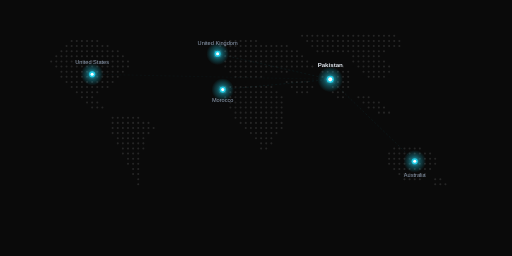
t = 0.00 s
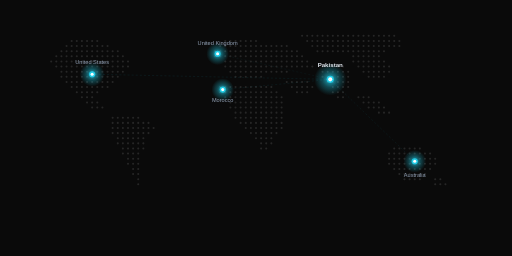
t = 0.81 s
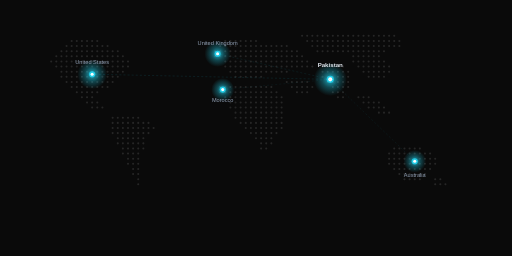
t = 1.58 s
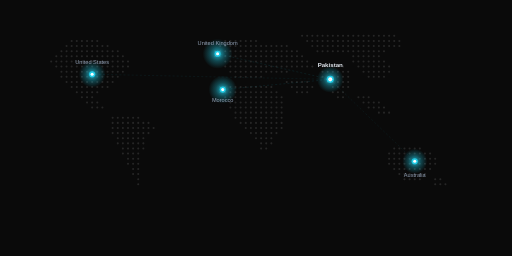
t = 2.38 s
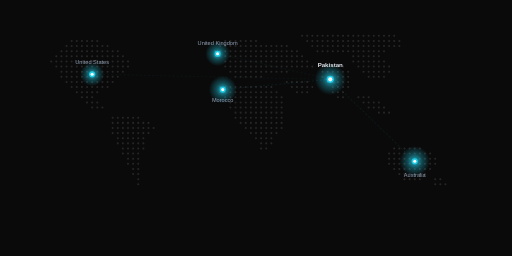
t = 3.19 s
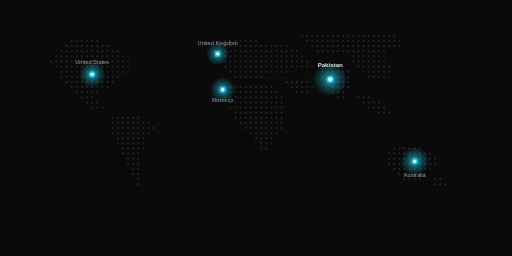
t = 3.60 s

The animated SVG that drew these frames (rendered in a browser with its animation timeline set to each time). Animation: 9 SMIL elements (animate=9); one cycle of 4.80 s, repeats indefinitely.

<svg xmlns="http://www.w3.org/2000/svg" viewBox="0 0 1000 500">
<defs>
  <radialGradient id="glow">
    <stop offset="0%" stop-color="#22d3ee" stop-opacity="0.8"/>
    <stop offset="50%" stop-color="#22d3ee" stop-opacity="0.3"/>
    <stop offset="100%" stop-color="#22d3ee" stop-opacity="0"/>
  </radialGradient>
</defs>
<rect width="1000" height="500" fill="#0a0a0a"/>
<!-- North America -->
<g fill="#333" opacity="0.7">
<!-- Canada/Alaska -->
<circle cx="140" cy="80" r="2"/><circle cx="150" cy="80" r="2"/><circle cx="160" cy="80" r="2"/><circle cx="170" cy="80" r="2"/><circle cx="180" cy="80" r="2"/><circle cx="190" cy="80" r="2"/>
<circle cx="130" cy="90" r="2"/><circle cx="140" cy="90" r="2"/><circle cx="150" cy="90" r="2"/><circle cx="160" cy="90" r="2"/><circle cx="170" cy="90" r="2"/><circle cx="180" cy="90" r="2"/><circle cx="190" cy="90" r="2"/><circle cx="200" cy="90" r="2"/><circle cx="210" cy="90" r="2"/>
<circle cx="120" cy="100" r="2"/><circle cx="130" cy="100" r="2"/><circle cx="140" cy="100" r="2"/><circle cx="150" cy="100" r="2"/><circle cx="160" cy="100" r="2"/><circle cx="170" cy="100" r="2"/><circle cx="180" cy="100" r="2"/><circle cx="190" cy="100" r="2"/><circle cx="200" cy="100" r="2"/><circle cx="210" cy="100" r="2"/><circle cx="220" cy="100" r="2"/><circle cx="230" cy="100" r="2"/>
<circle cx="110" cy="110" r="2"/><circle cx="120" cy="110" r="2"/><circle cx="130" cy="110" r="2"/><circle cx="140" cy="110" r="2"/><circle cx="150" cy="110" r="2"/><circle cx="160" cy="110" r="2"/><circle cx="170" cy="110" r="2"/><circle cx="180" cy="110" r="2"/><circle cx="190" cy="110" r="2"/><circle cx="200" cy="110" r="2"/><circle cx="210" cy="110" r="2"/><circle cx="220" cy="110" r="2"/><circle cx="230" cy="110" r="2"/><circle cx="240" cy="110" r="2"/>
<circle cx="100" cy="120" r="2"/><circle cx="110" cy="120" r="2"/><circle cx="120" cy="120" r="2"/><circle cx="130" cy="120" r="2"/><circle cx="140" cy="120" r="2"/><circle cx="150" cy="120" r="2"/><circle cx="160" cy="120" r="2"/><circle cx="170" cy="120" r="2"/><circle cx="180" cy="120" r="2"/><circle cx="190" cy="120" r="2"/><circle cx="200" cy="120" r="2"/><circle cx="210" cy="120" r="2"/><circle cx="220" cy="120" r="2"/><circle cx="230" cy="120" r="2"/><circle cx="240" cy="120" r="2"/><circle cx="250" cy="120" r="2"/>
<!-- USA -->
<circle cx="110" cy="130" r="2"/><circle cx="120" cy="130" r="2"/><circle cx="130" cy="130" r="2"/><circle cx="140" cy="130" r="2"/><circle cx="150" cy="130" r="2"/><circle cx="160" cy="130" r="2"/><circle cx="170" cy="130" r="2"/><circle cx="180" cy="130" r="2"/><circle cx="190" cy="130" r="2"/><circle cx="200" cy="130" r="2"/><circle cx="210" cy="130" r="2"/><circle cx="220" cy="130" r="2"/><circle cx="230" cy="130" r="2"/><circle cx="240" cy="130" r="2"/><circle cx="250" cy="130" r="2"/>
<circle cx="120" cy="140" r="2"/><circle cx="130" cy="140" r="2"/><circle cx="140" cy="140" r="2"/><circle cx="150" cy="140" r="2"/><circle cx="160" cy="140" r="2"/><circle cx="170" cy="140" r="2"/><circle cx="180" cy="140" r="2"/><circle cx="190" cy="140" r="2"/><circle cx="200" cy="140" r="2"/><circle cx="210" cy="140" r="2"/><circle cx="220" cy="140" r="2"/><circle cx="230" cy="140" r="2"/><circle cx="240" cy="140" r="2"/>
<circle cx="120" cy="150" r="2"/><circle cx="130" cy="150" r="2"/><circle cx="140" cy="150" r="2"/><circle cx="150" cy="150" r="2"/><circle cx="160" cy="150" r="2"/><circle cx="170" cy="150" r="2"/><circle cx="180" cy="150" r="2"/><circle cx="190" cy="150" r="2"/><circle cx="200" cy="150" r="2"/><circle cx="210" cy="150" r="2"/><circle cx="220" cy="150" r="2"/><circle cx="230" cy="150" r="2"/>
<circle cx="130" cy="160" r="2"/><circle cx="140" cy="160" r="2"/><circle cx="150" cy="160" r="2"/><circle cx="160" cy="160" r="2"/><circle cx="170" cy="160" r="2"/><circle cx="180" cy="160" r="2"/><circle cx="190" cy="160" r="2"/><circle cx="200" cy="160" r="2"/><circle cx="210" cy="160" r="2"/><circle cx="220" cy="160" r="2"/>
<circle cx="140" cy="170" r="2"/><circle cx="150" cy="170" r="2"/><circle cx="160" cy="170" r="2"/><circle cx="170" cy="170" r="2"/><circle cx="180" cy="170" r="2"/><circle cx="190" cy="170" r="2"/><circle cx="200" cy="170" r="2"/><circle cx="210" cy="170" r="2"/>
<!-- Mexico/Central America -->
<circle cx="150" cy="180" r="2"/><circle cx="160" cy="180" r="2"/><circle cx="170" cy="180" r="2"/><circle cx="180" cy="180" r="2"/><circle cx="190" cy="180" r="2"/>
<circle cx="160" cy="190" r="2"/><circle cx="170" cy="190" r="2"/><circle cx="180" cy="190" r="2"/>
<circle cx="170" cy="200" r="2"/><circle cx="180" cy="200" r="2"/><circle cx="190" cy="200" r="2"/>
<circle cx="180" cy="210" r="2"/><circle cx="190" cy="210" r="2"/><circle cx="200" cy="210" r="2"/>
</g>
<!-- South America -->
<g fill="#333" opacity="0.7">
<circle cx="220" cy="230" r="2"/><circle cx="230" cy="230" r="2"/><circle cx="240" cy="230" r="2"/><circle cx="250" cy="230" r="2"/><circle cx="260" cy="230" r="2"/><circle cx="270" cy="230" r="2"/>
<circle cx="220" cy="240" r="2"/><circle cx="230" cy="240" r="2"/><circle cx="240" cy="240" r="2"/><circle cx="250" cy="240" r="2"/><circle cx="260" cy="240" r="2"/><circle cx="270" cy="240" r="2"/><circle cx="280" cy="240" r="2"/><circle cx="290" cy="240" r="2"/>
<circle cx="220" cy="250" r="2"/><circle cx="230" cy="250" r="2"/><circle cx="240" cy="250" r="2"/><circle cx="250" cy="250" r="2"/><circle cx="260" cy="250" r="2"/><circle cx="270" cy="250" r="2"/><circle cx="280" cy="250" r="2"/><circle cx="290" cy="250" r="2"/><circle cx="300" cy="250" r="2"/>
<circle cx="220" cy="260" r="2"/><circle cx="230" cy="260" r="2"/><circle cx="240" cy="260" r="2"/><circle cx="250" cy="260" r="2"/><circle cx="260" cy="260" r="2"/><circle cx="270" cy="260" r="2"/><circle cx="280" cy="260" r="2"/><circle cx="290" cy="260" r="2"/>
<circle cx="230" cy="270" r="2"/><circle cx="240" cy="270" r="2"/><circle cx="250" cy="270" r="2"/><circle cx="260" cy="270" r="2"/><circle cx="270" cy="270" r="2"/><circle cx="280" cy="270" r="2"/>
<circle cx="230" cy="280" r="2"/><circle cx="240" cy="280" r="2"/><circle cx="250" cy="280" r="2"/><circle cx="260" cy="280" r="2"/><circle cx="270" cy="280" r="2"/><circle cx="280" cy="280" r="2"/>
<circle cx="240" cy="290" r="2"/><circle cx="250" cy="290" r="2"/><circle cx="260" cy="290" r="2"/><circle cx="270" cy="290" r="2"/><circle cx="280" cy="290" r="2"/>
<circle cx="240" cy="300" r="2"/><circle cx="250" cy="300" r="2"/><circle cx="260" cy="300" r="2"/><circle cx="270" cy="300" r="2"/>
<circle cx="250" cy="310" r="2"/><circle cx="260" cy="310" r="2"/><circle cx="270" cy="310" r="2"/>
<circle cx="250" cy="320" r="2"/><circle cx="260" cy="320" r="2"/><circle cx="270" cy="320" r="2"/>
<circle cx="260" cy="330" r="2"/><circle cx="270" cy="330" r="2"/>
<circle cx="260" cy="340" r="2"/><circle cx="270" cy="340" r="2"/>
<circle cx="270" cy="350" r="2"/>
<circle cx="270" cy="360" r="2"/>
</g>
<!-- Europe -->
<g fill="#333" opacity="0.7">
<circle cx="440" cy="80" r="2"/><circle cx="450" cy="80" r="2"/><circle cx="460" cy="80" r="2"/><circle cx="470" cy="80" r="2"/><circle cx="480" cy="80" r="2"/><circle cx="490" cy="80" r="2"/><circle cx="500" cy="80" r="2"/>
<circle cx="430" cy="90" r="2"/><circle cx="440" cy="90" r="2"/><circle cx="450" cy="90" r="2"/><circle cx="460" cy="90" r="2"/><circle cx="470" cy="90" r="2"/><circle cx="480" cy="90" r="2"/><circle cx="490" cy="90" r="2"/><circle cx="500" cy="90" r="2"/><circle cx="510" cy="90" r="2"/><circle cx="520" cy="90" r="2"/><circle cx="530" cy="90" r="2"/><circle cx="540" cy="90" r="2"/><circle cx="550" cy="90" r="2"/><circle cx="560" cy="90" r="2"/>
<!-- UK dots -->
<circle cx="420" cy="100" r="2"/><circle cx="430" cy="100" r="2"/>
<circle cx="420" cy="110" r="2"/><circle cx="430" cy="110" r="2"/>
<circle cx="440" cy="100" r="2"/><circle cx="450" cy="100" r="2"/><circle cx="460" cy="100" r="2"/><circle cx="470" cy="100" r="2"/><circle cx="480" cy="100" r="2"/><circle cx="490" cy="100" r="2"/><circle cx="500" cy="100" r="2"/><circle cx="510" cy="100" r="2"/><circle cx="520" cy="100" r="2"/><circle cx="530" cy="100" r="2"/><circle cx="540" cy="100" r="2"/><circle cx="550" cy="100" r="2"/><circle cx="560" cy="100" r="2"/><circle cx="570" cy="100" r="2"/><circle cx="580" cy="100" r="2"/>
<circle cx="440" cy="110" r="2"/><circle cx="450" cy="110" r="2"/><circle cx="460" cy="110" r="2"/><circle cx="470" cy="110" r="2"/><circle cx="480" cy="110" r="2"/><circle cx="490" cy="110" r="2"/><circle cx="500" cy="110" r="2"/><circle cx="510" cy="110" r="2"/><circle cx="520" cy="110" r="2"/><circle cx="530" cy="110" r="2"/><circle cx="540" cy="110" r="2"/><circle cx="550" cy="110" r="2"/><circle cx="560" cy="110" r="2"/><circle cx="570" cy="110" r="2"/><circle cx="580" cy="110" r="2"/><circle cx="590" cy="110" r="2"/>
<circle cx="440" cy="120" r="2"/><circle cx="450" cy="120" r="2"/><circle cx="460" cy="120" r="2"/><circle cx="470" cy="120" r="2"/><circle cx="480" cy="120" r="2"/><circle cx="490" cy="120" r="2"/><circle cx="500" cy="120" r="2"/><circle cx="510" cy="120" r="2"/><circle cx="520" cy="120" r="2"/><circle cx="530" cy="120" r="2"/><circle cx="540" cy="120" r="2"/><circle cx="550" cy="120" r="2"/><circle cx="560" cy="120" r="2"/><circle cx="570" cy="120" r="2"/><circle cx="580" cy="120" r="2"/><circle cx="590" cy="120" r="2"/><circle cx="600" cy="120" r="2"/>
<circle cx="440" cy="130" r="2"/><circle cx="450" cy="130" r="2"/><circle cx="460" cy="130" r="2"/><circle cx="470" cy="130" r="2"/><circle cx="480" cy="130" r="2"/><circle cx="490" cy="130" r="2"/><circle cx="500" cy="130" r="2"/><circle cx="510" cy="130" r="2"/><circle cx="520" cy="130" r="2"/><circle cx="530" cy="130" r="2"/><circle cx="540" cy="130" r="2"/><circle cx="550" cy="130" r="2"/><circle cx="560" cy="130" r="2"/><circle cx="570" cy="130" r="2"/><circle cx="580" cy="130" r="2"/><circle cx="590" cy="130" r="2"/><circle cx="600" cy="130" r="2"/><circle cx="610" cy="130" r="2"/>
<circle cx="450" cy="140" r="2"/><circle cx="460" cy="140" r="2"/><circle cx="470" cy="140" r="2"/><circle cx="480" cy="140" r="2"/><circle cx="490" cy="140" r="2"/><circle cx="500" cy="140" r="2"/><circle cx="510" cy="140" r="2"/><circle cx="520" cy="140" r="2"/><circle cx="530" cy="140" r="2"/><circle cx="540" cy="140" r="2"/><circle cx="550" cy="140" r="2"/><circle cx="560" cy="140" r="2"/>
<circle cx="460" cy="150" r="2"/><circle cx="470" cy="150" r="2"/><circle cx="480" cy="150" r="2"/><circle cx="490" cy="150" r="2"/><circle cx="500" cy="150" r="2"/><circle cx="510" cy="150" r="2"/>
</g>
<!-- Africa -->
<g fill="#333" opacity="0.7">
<!-- North Africa / Morocco -->
<circle cx="430" cy="170" r="2"/><circle cx="440" cy="170" r="2"/><circle cx="450" cy="170" r="2"/><circle cx="460" cy="170" r="2"/><circle cx="470" cy="170" r="2"/><circle cx="480" cy="170" r="2"/><circle cx="490" cy="170" r="2"/><circle cx="500" cy="170" r="2"/><circle cx="510" cy="170" r="2"/><circle cx="520" cy="170" r="2"/><circle cx="530" cy="170" r="2"/>
<circle cx="430" cy="180" r="2"/><circle cx="440" cy="180" r="2"/><circle cx="450" cy="180" r="2"/><circle cx="460" cy="180" r="2"/><circle cx="470" cy="180" r="2"/><circle cx="480" cy="180" r="2"/><circle cx="490" cy="180" r="2"/><circle cx="500" cy="180" r="2"/><circle cx="510" cy="180" r="2"/><circle cx="520" cy="180" r="2"/><circle cx="530" cy="180" r="2"/><circle cx="540" cy="180" r="2"/>
<circle cx="440" cy="190" r="2"/><circle cx="450" cy="190" r="2"/><circle cx="460" cy="190" r="2"/><circle cx="470" cy="190" r="2"/><circle cx="480" cy="190" r="2"/><circle cx="490" cy="190" r="2"/><circle cx="500" cy="190" r="2"/><circle cx="510" cy="190" r="2"/><circle cx="520" cy="190" r="2"/><circle cx="530" cy="190" r="2"/><circle cx="540" cy="190" r="2"/><circle cx="550" cy="190" r="2"/>
<!-- West/Central Africa -->
<circle cx="450" cy="200" r="2"/><circle cx="460" cy="200" r="2"/><circle cx="470" cy="200" r="2"/><circle cx="480" cy="200" r="2"/><circle cx="490" cy="200" r="2"/><circle cx="500" cy="200" r="2"/><circle cx="510" cy="200" r="2"/><circle cx="520" cy="200" r="2"/><circle cx="530" cy="200" r="2"/><circle cx="540" cy="200" r="2"/><circle cx="550" cy="200" r="2"/>
<circle cx="450" cy="210" r="2"/><circle cx="460" cy="210" r="2"/><circle cx="470" cy="210" r="2"/><circle cx="480" cy="210" r="2"/><circle cx="490" cy="210" r="2"/><circle cx="500" cy="210" r="2"/><circle cx="510" cy="210" r="2"/><circle cx="520" cy="210" r="2"/><circle cx="530" cy="210" r="2"/><circle cx="540" cy="210" r="2"/><circle cx="550" cy="210" r="2"/>
<circle cx="460" cy="220" r="2"/><circle cx="470" cy="220" r="2"/><circle cx="480" cy="220" r="2"/><circle cx="490" cy="220" r="2"/><circle cx="500" cy="220" r="2"/><circle cx="510" cy="220" r="2"/><circle cx="520" cy="220" r="2"/><circle cx="530" cy="220" r="2"/><circle cx="540" cy="220" r="2"/><circle cx="550" cy="220" r="2"/>
<circle cx="460" cy="230" r="2"/><circle cx="470" cy="230" r="2"/><circle cx="480" cy="230" r="2"/><circle cx="490" cy="230" r="2"/><circle cx="500" cy="230" r="2"/><circle cx="510" cy="230" r="2"/><circle cx="520" cy="230" r="2"/><circle cx="530" cy="230" r="2"/><circle cx="540" cy="230" r="2"/><circle cx="550" cy="230" r="2"/>
<!-- East/South Africa -->
<circle cx="470" cy="240" r="2"/><circle cx="480" cy="240" r="2"/><circle cx="490" cy="240" r="2"/><circle cx="500" cy="240" r="2"/><circle cx="510" cy="240" r="2"/><circle cx="520" cy="240" r="2"/><circle cx="530" cy="240" r="2"/><circle cx="540" cy="240" r="2"/><circle cx="550" cy="240" r="2"/>
<circle cx="480" cy="250" r="2"/><circle cx="490" cy="250" r="2"/><circle cx="500" cy="250" r="2"/><circle cx="510" cy="250" r="2"/><circle cx="520" cy="250" r="2"/><circle cx="530" cy="250" r="2"/><circle cx="540" cy="250" r="2"/><circle cx="550" cy="250" r="2"/>
<circle cx="490" cy="260" r="2"/><circle cx="500" cy="260" r="2"/><circle cx="510" cy="260" r="2"/><circle cx="520" cy="260" r="2"/><circle cx="530" cy="260" r="2"/><circle cx="540" cy="260" r="2"/>
<circle cx="500" cy="270" r="2"/><circle cx="510" cy="270" r="2"/><circle cx="520" cy="270" r="2"/><circle cx="530" cy="270" r="2"/>
<circle cx="510" cy="280" r="2"/><circle cx="520" cy="280" r="2"/><circle cx="530" cy="280" r="2"/>
<circle cx="510" cy="290" r="2"/><circle cx="520" cy="290" r="2"/>
</g>
<!-- Asia / Middle East / Russia -->
<g fill="#333" opacity="0.7">
<!-- Russia -->
<circle cx="590" cy="70" r="2"/><circle cx="600" cy="70" r="2"/><circle cx="610" cy="70" r="2"/><circle cx="620" cy="70" r="2"/><circle cx="630" cy="70" r="2"/><circle cx="640" cy="70" r="2"/><circle cx="650" cy="70" r="2"/><circle cx="660" cy="70" r="2"/><circle cx="670" cy="70" r="2"/><circle cx="680" cy="70" r="2"/><circle cx="690" cy="70" r="2"/><circle cx="700" cy="70" r="2"/><circle cx="710" cy="70" r="2"/><circle cx="720" cy="70" r="2"/><circle cx="730" cy="70" r="2"/><circle cx="740" cy="70" r="2"/><circle cx="750" cy="70" r="2"/><circle cx="760" cy="70" r="2"/><circle cx="770" cy="70" r="2"/>
<circle cx="600" cy="80" r="2"/><circle cx="610" cy="80" r="2"/><circle cx="620" cy="80" r="2"/><circle cx="630" cy="80" r="2"/><circle cx="640" cy="80" r="2"/><circle cx="650" cy="80" r="2"/><circle cx="660" cy="80" r="2"/><circle cx="670" cy="80" r="2"/><circle cx="680" cy="80" r="2"/><circle cx="690" cy="80" r="2"/><circle cx="700" cy="80" r="2"/><circle cx="710" cy="80" r="2"/><circle cx="720" cy="80" r="2"/><circle cx="730" cy="80" r="2"/><circle cx="740" cy="80" r="2"/><circle cx="750" cy="80" r="2"/><circle cx="760" cy="80" r="2"/><circle cx="770" cy="80" r="2"/><circle cx="780" cy="80" r="2"/>
<circle cx="610" cy="90" r="2"/><circle cx="620" cy="90" r="2"/><circle cx="630" cy="90" r="2"/><circle cx="640" cy="90" r="2"/><circle cx="650" cy="90" r="2"/><circle cx="660" cy="90" r="2"/><circle cx="670" cy="90" r="2"/><circle cx="680" cy="90" r="2"/><circle cx="690" cy="90" r="2"/><circle cx="700" cy="90" r="2"/><circle cx="710" cy="90" r="2"/><circle cx="720" cy="90" r="2"/><circle cx="730" cy="90" r="2"/><circle cx="740" cy="90" r="2"/><circle cx="750" cy="90" r="2"/><circle cx="760" cy="90" r="2"/><circle cx="770" cy="90" r="2"/><circle cx="780" cy="90" r="2"/>
<circle cx="620" cy="100" r="2"/><circle cx="630" cy="100" r="2"/><circle cx="640" cy="100" r="2"/><circle cx="650" cy="100" r="2"/><circle cx="660" cy="100" r="2"/><circle cx="670" cy="100" r="2"/><circle cx="680" cy="100" r="2"/><circle cx="690" cy="100" r="2"/><circle cx="700" cy="100" r="2"/><circle cx="710" cy="100" r="2"/><circle cx="720" cy="100" r="2"/><circle cx="730" cy="100" r="2"/><circle cx="740" cy="100" r="2"/><circle cx="750" cy="100" r="2"/>
<!-- Middle East -->
<circle cx="560" cy="160" r="2"/><circle cx="570" cy="160" r="2"/><circle cx="580" cy="160" r="2"/><circle cx="590" cy="160" r="2"/><circle cx="600" cy="160" r="2"/>
<circle cx="570" cy="170" r="2"/><circle cx="580" cy="170" r="2"/><circle cx="590" cy="170" r="2"/><circle cx="600" cy="170" r="2"/><circle cx="610" cy="170" r="2"/>
<circle cx="580" cy="180" r="2"/><circle cx="590" cy="180" r="2"/><circle cx="600" cy="180" r="2"/>
<!-- India/Pakistan -->
<circle cx="630" cy="130" r="2"/><circle cx="640" cy="130" r="2"/><circle cx="650" cy="130" r="2"/><circle cx="660" cy="130" r="2"/><circle cx="670" cy="130" r="2"/>
<circle cx="630" cy="140" r="2"/><circle cx="640" cy="140" r="2"/><circle cx="650" cy="140" r="2"/><circle cx="660" cy="140" r="2"/><circle cx="670" cy="140" r="2"/><circle cx="680" cy="140" r="2"/>
<circle cx="630" cy="150" r="2"/><circle cx="640" cy="150" r="2"/><circle cx="650" cy="150" r="2"/><circle cx="660" cy="150" r="2"/><circle cx="670" cy="150" r="2"/><circle cx="680" cy="150" r="2"/>
<circle cx="640" cy="160" r="2"/><circle cx="650" cy="160" r="2"/><circle cx="660" cy="160" r="2"/><circle cx="670" cy="160" r="2"/><circle cx="680" cy="160" r="2"/>
<circle cx="650" cy="170" r="2"/><circle cx="660" cy="170" r="2"/><circle cx="670" cy="170" r="2"/><circle cx="680" cy="170" r="2"/>
<circle cx="650" cy="180" r="2"/><circle cx="660" cy="180" r="2"/><circle cx="670" cy="180" r="2"/>
<circle cx="660" cy="190" r="2"/><circle cx="670" cy="190" r="2"/>
<!-- China/East Asia -->
<circle cx="690" cy="110" r="2"/><circle cx="700" cy="110" r="2"/><circle cx="710" cy="110" r="2"/><circle cx="720" cy="110" r="2"/><circle cx="730" cy="110" r="2"/><circle cx="740" cy="110" r="2"/>
<circle cx="690" cy="120" r="2"/><circle cx="700" cy="120" r="2"/><circle cx="710" cy="120" r="2"/><circle cx="720" cy="120" r="2"/><circle cx="730" cy="120" r="2"/><circle cx="740" cy="120" r="2"/><circle cx="750" cy="120" r="2"/>
<circle cx="700" cy="130" r="2"/><circle cx="710" cy="130" r="2"/><circle cx="720" cy="130" r="2"/><circle cx="730" cy="130" r="2"/><circle cx="740" cy="130" r="2"/><circle cx="750" cy="130" r="2"/><circle cx="760" cy="130" r="2"/>
<circle cx="710" cy="140" r="2"/><circle cx="720" cy="140" r="2"/><circle cx="730" cy="140" r="2"/><circle cx="740" cy="140" r="2"/><circle cx="750" cy="140" r="2"/><circle cx="760" cy="140" r="2"/>
<circle cx="720" cy="150" r="2"/><circle cx="730" cy="150" r="2"/><circle cx="740" cy="150" r="2"/><circle cx="750" cy="150" r="2"/>
<!-- Southeast Asia -->
<circle cx="700" cy="190" r="2"/><circle cx="710" cy="190" r="2"/><circle cx="720" cy="190" r="2"/>
<circle cx="710" cy="200" r="2"/><circle cx="720" cy="200" r="2"/><circle cx="730" cy="200" r="2"/><circle cx="740" cy="200" r="2"/>
<circle cx="720" cy="210" r="2"/><circle cx="730" cy="210" r="2"/><circle cx="740" cy="210" r="2"/><circle cx="750" cy="210" r="2"/>
<circle cx="740" cy="220" r="2"/><circle cx="750" cy="220" r="2"/><circle cx="760" cy="220" r="2"/>
</g>
<!-- Australia -->
<g fill="#333" opacity="0.7">
<circle cx="770" cy="290" r="2"/><circle cx="780" cy="290" r="2"/><circle cx="790" cy="290" r="2"/><circle cx="800" cy="290" r="2"/><circle cx="810" cy="290" r="2"/><circle cx="820" cy="290" r="2"/>
<circle cx="760" cy="300" r="2"/><circle cx="770" cy="300" r="2"/><circle cx="780" cy="300" r="2"/><circle cx="790" cy="300" r="2"/><circle cx="800" cy="300" r="2"/><circle cx="810" cy="300" r="2"/><circle cx="820" cy="300" r="2"/><circle cx="830" cy="300" r="2"/><circle cx="840" cy="300" r="2"/>
<circle cx="760" cy="310" r="2"/><circle cx="770" cy="310" r="2"/><circle cx="780" cy="310" r="2"/><circle cx="790" cy="310" r="2"/><circle cx="800" cy="310" r="2"/><circle cx="810" cy="310" r="2"/><circle cx="820" cy="310" r="2"/><circle cx="830" cy="310" r="2"/><circle cx="840" cy="310" r="2"/><circle cx="850" cy="310" r="2"/>
<circle cx="760" cy="320" r="2"/><circle cx="770" cy="320" r="2"/><circle cx="780" cy="320" r="2"/><circle cx="790" cy="320" r="2"/><circle cx="800" cy="320" r="2"/><circle cx="810" cy="320" r="2"/><circle cx="820" cy="320" r="2"/><circle cx="830" cy="320" r="2"/><circle cx="840" cy="320" r="2"/><circle cx="850" cy="320" r="2"/>
<circle cx="770" cy="330" r="2"/><circle cx="780" cy="330" r="2"/><circle cx="790" cy="330" r="2"/><circle cx="800" cy="330" r="2"/><circle cx="810" cy="330" r="2"/><circle cx="820" cy="330" r="2"/><circle cx="830" cy="330" r="2"/><circle cx="840" cy="330" r="2"/>
<circle cx="780" cy="340" r="2"/><circle cx="790" cy="340" r="2"/><circle cx="800" cy="340" r="2"/><circle cx="810" cy="340" r="2"/><circle cx="820" cy="340" r="2"/><circle cx="830" cy="340" r="2"/>
<circle cx="790" cy="350" r="2"/><circle cx="800" cy="350" r="2"/><circle cx="810" cy="350" r="2"/><circle cx="820" cy="350" r="2"/>
<circle cx="850" cy="350" r="2"/><circle cx="860" cy="350" r="2"/>
<circle cx="850" cy="360" r="2"/><circle cx="860" cy="360" r="2"/><circle cx="870" cy="360" r="2"/>
</g>

<!-- Glowing location markers -->
<!-- Pakistan (HQ) - larger glow -->
<circle cx="645" cy="155" r="25" fill="url(#glow)">
  <animate attributeName="r" values="25;35;25" dur="2.5s" repeatCount="indefinite"/>
</circle>
<circle cx="645" cy="155" r="7" fill="#22d3ee" opacity="0.9"/>
<circle cx="645" cy="155" r="4" fill="#ffffff"/>

<!-- United States -->
<circle cx="180" cy="145" r="22" fill="url(#glow)">
  <animate attributeName="r" values="22;30;22" dur="2.5s" begin="0.5s" repeatCount="indefinite"/>
</circle>
<circle cx="180" cy="145" r="6" fill="#22d3ee" opacity="0.9"/>
<circle cx="180" cy="145" r="3" fill="#ffffff"/>

<!-- United Kingdom -->
<circle cx="425" cy="105" r="22" fill="url(#glow)">
  <animate attributeName="r" values="22;30;22" dur="2.5s" begin="1s" repeatCount="indefinite"/>
</circle>
<circle cx="425" cy="105" r="6" fill="#22d3ee" opacity="0.9"/>
<circle cx="425" cy="105" r="3" fill="#ffffff"/>

<!-- Morocco -->
<circle cx="435" cy="175" r="22" fill="url(#glow)">
  <animate attributeName="r" values="22;30;22" dur="2.5s" begin="1.5s" repeatCount="indefinite"/>
</circle>
<circle cx="435" cy="175" r="6" fill="#22d3ee" opacity="0.9"/>
<circle cx="435" cy="175" r="3" fill="#ffffff"/>

<!-- Australia -->
<circle cx="810" cy="315" r="22" fill="url(#glow)">
  <animate attributeName="r" values="22;30;22" dur="2.5s" begin="2s" repeatCount="indefinite"/>
</circle>
<circle cx="810" cy="315" r="6" fill="#22d3ee" opacity="0.9"/>
<circle cx="810" cy="315" r="3" fill="#ffffff"/>

<!-- Connection lines from Pakistan -->
<line x1="645" y1="155" x2="180" y2="145" stroke="#22d3ee" stroke-width="0.8" opacity="0.15" stroke-dasharray="4 4">
  <animate attributeName="opacity" values="0.08;0.25;0.08" dur="3s" repeatCount="indefinite"/>
</line>
<line x1="645" y1="155" x2="425" y2="105" stroke="#22d3ee" stroke-width="0.8" opacity="0.15" stroke-dasharray="4 4">
  <animate attributeName="opacity" values="0.08;0.25;0.08" dur="3s" begin="0.6s" repeatCount="indefinite"/>
</line>
<line x1="645" y1="155" x2="435" y2="175" stroke="#22d3ee" stroke-width="0.8" opacity="0.15" stroke-dasharray="4 4">
  <animate attributeName="opacity" values="0.08;0.25;0.08" dur="3s" begin="1.2s" repeatCount="indefinite"/>
</line>
<line x1="645" y1="155" x2="810" y2="315" stroke="#22d3ee" stroke-width="0.8" opacity="0.15" stroke-dasharray="4 4">
  <animate attributeName="opacity" values="0.08;0.25;0.08" dur="3s" begin="1.8s" repeatCount="indefinite"/>
</line>

<!-- Country labels -->
<text x="645" y="130" text-anchor="middle" fill="#e2e8f0" font-size="12" font-family="Arial" font-weight="bold">Pakistan</text>
<text x="180" y="125" text-anchor="middle" fill="#94a3b8" font-size="11" font-family="Arial">United States</text>
<text x="425" y="88" text-anchor="middle" fill="#94a3b8" font-size="11" font-family="Arial">United Kingdom</text>
<text x="435" y="200" text-anchor="middle" fill="#94a3b8" font-size="11" font-family="Arial">Morocco</text>
<text x="810" y="345" text-anchor="middle" fill="#94a3b8" font-size="11" font-family="Arial">Australia</text>
</svg>
